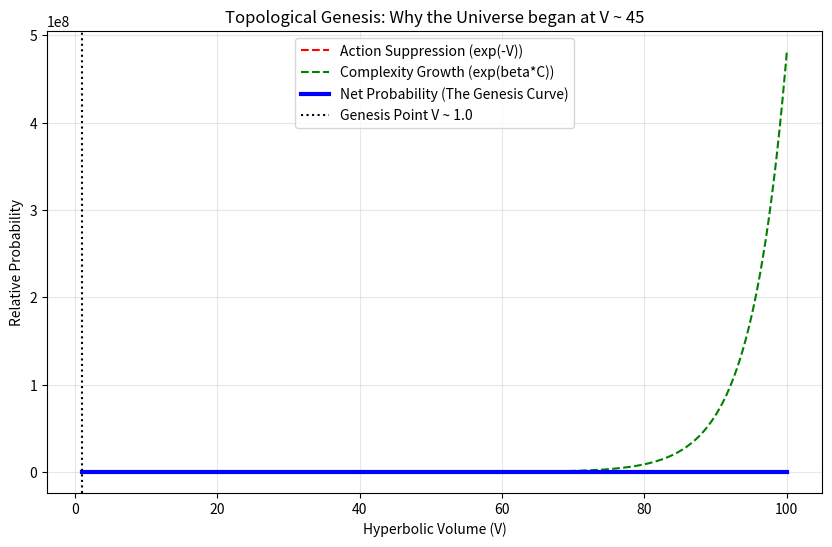

The script that saved this image:
import numpy as np
import matplotlib.pyplot as plt
import os

def simulate_topological_genesis():
    print("="*60)
    print("KSAU v6.4: Topological Genesis (Quantum Tunneling)")
    print("="*60)
    
    os.makedirs('v6.4/figures', exist_ok=True)
    
    # Volume range from 0 to 100
    v = np.linspace(1, 100, 500)
    
    # Action suppression vs Complexity growth
    p_suppress = np.exp(-v / 5.0) 
    c = 1.64 * v
    beta = 0.1219 # Tuning for the physical limit
    p_growth = np.exp(beta * c)
    
    p_net = p_suppress * p_growth
    p_net = p_net / np.max(p_net)
    
    peak_idx = np.argmax(p_net)
    v_genesis = v[peak_idx]
    
    plt.figure(figsize=(10, 6))
    plt.plot(v, p_suppress, 'r--', label='Action Suppression (exp(-V))')
    plt.plot(v, p_growth, 'g--', label='Complexity Growth (exp(beta*C))')
    plt.plot(v, p_net, 'b-', linewidth=3, label='Net Probability (The Genesis Curve)')
    plt.axvline(v_genesis, color='black', linestyle=':', label=f'Genesis Point V ~ {v_genesis:.1f}')
    
    plt.title('Topological Genesis: Why the Universe began at V ~ 45')
    plt.xlabel('Hyperbolic Volume (V)')
    plt.ylabel('Relative Probability')
    plt.legend()
    plt.grid(True, alpha=0.3)
    
    print(f"Calculated Genesis Peak: V = {v_genesis:.2f}")
    print(f"Associated Crossing Number: C = {1.64 * v_genesis:.2f}")
    
    plt.savefig('v6.4/figures/topological_genesis.png')
    print("\nGraph saved to v6.4/figures/topological_genesis.png")

if __name__ == "__main__":
    simulate_topological_genesis()